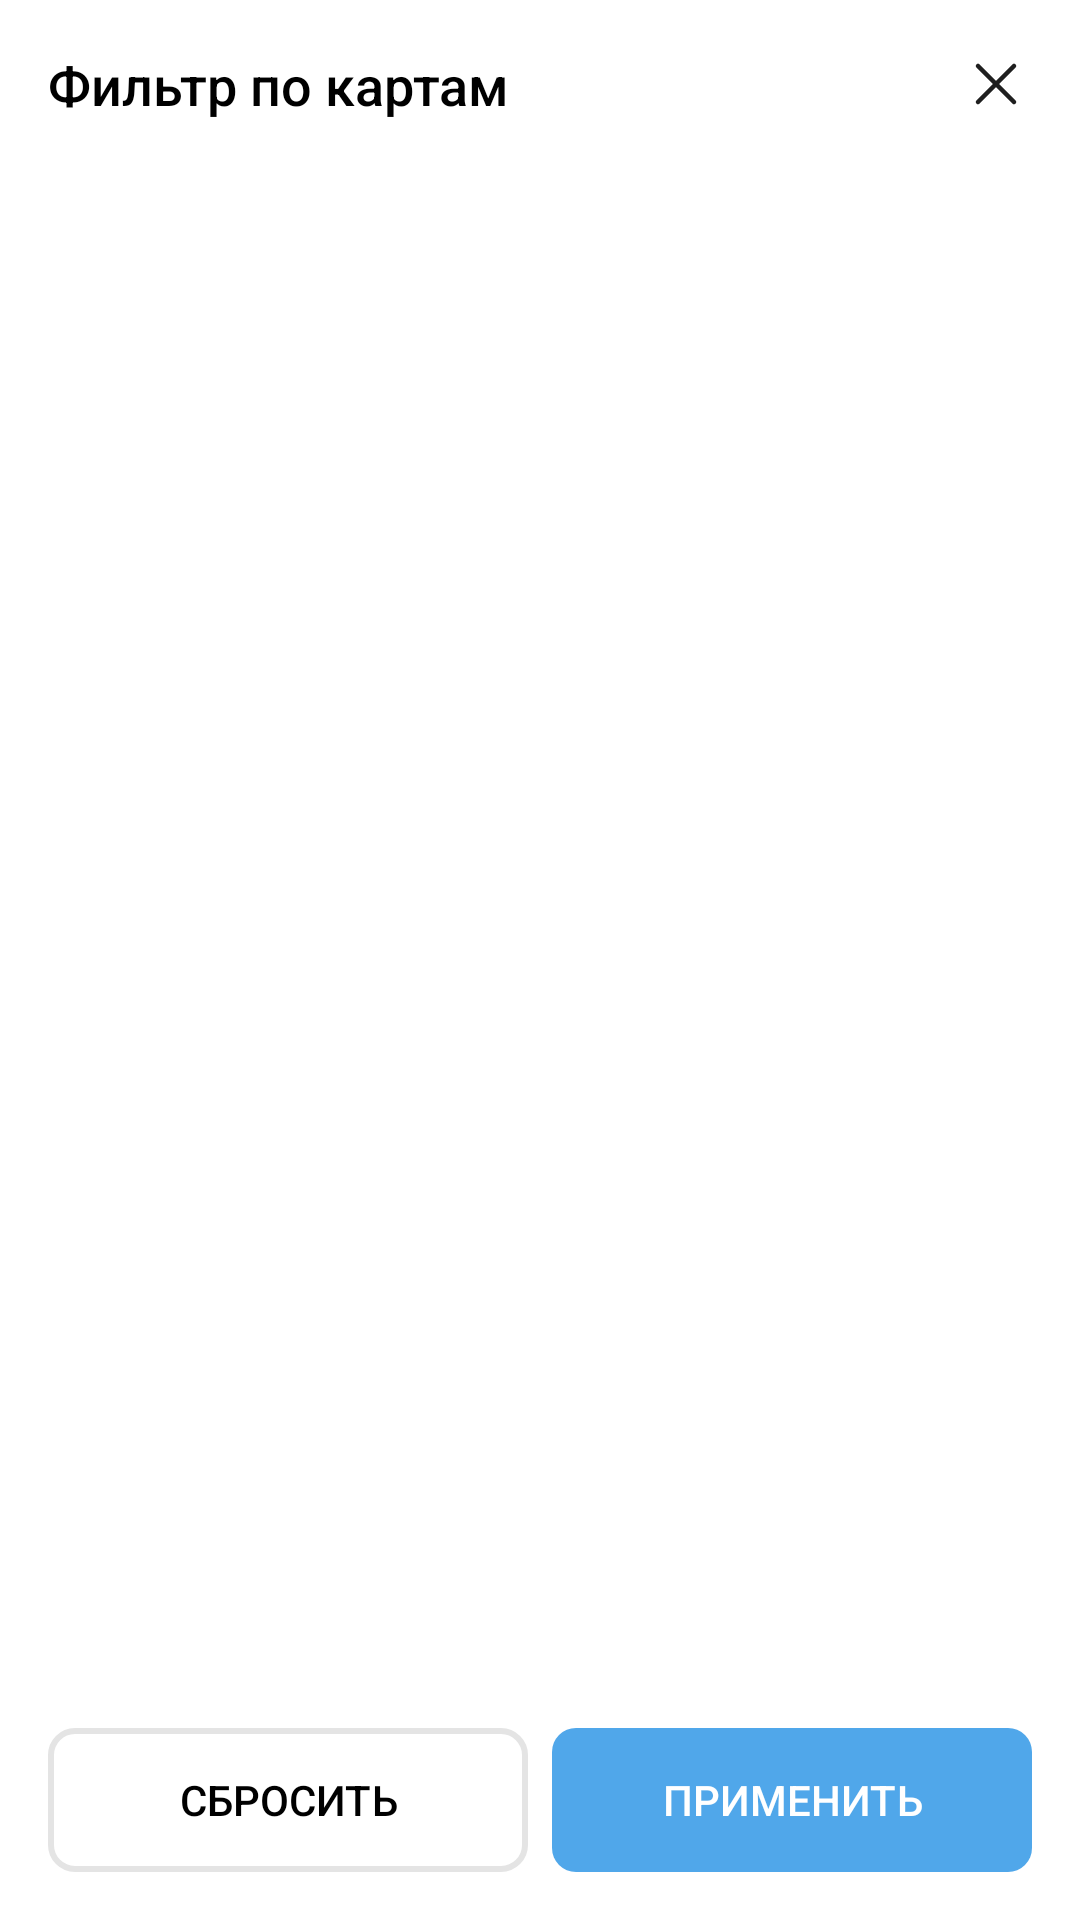

This screen was rendered from an Android layout file. Write that file and the resources it references.
<!-- AndroidManifest.xml: application theme Theme.TMessages.Start -->
<!-- res/layout/monitoring_card_bottom.xml -->
<?xml version="1.0" encoding="utf-8"?>
<LinearLayout
    xmlns:android="http://schemas.android.com/apk/res/android"
    xmlns:tools="http://schemas.android.com/tools"
    android:layout_width="match_parent"
    android:layout_height="wrap_content"
    android:orientation="vertical"
    android:background="@android:color/white"
    android:padding="16dp">

    
    <RelativeLayout
        android:layout_width="match_parent"
        android:layout_height="wrap_content"
        android:layout_marginBottom="16dp">

        
        <ImageView
            android:id="@+id/closeButton"
            android:layout_width="24dp"
            android:layout_height="24dp"
            android:layout_alignParentEnd="true"
            android:layout_centerVertical="true"
            android:src="@drawable/ic_delete_black"
            android:contentDescription="Close"
            tools:ignore="HardcodedText" />

        
        <TextView
            android:id="@+id/filterTitle"
            android:layout_width="wrap_content"
            android:layout_height="wrap_content"
            android:layout_alignParentStart="true"
            android:text="Фильтр по картам"
            android:textSize="18sp"
            android:gravity="start"
            android:textColor="@android:color/black"
            android:fontFamily="sans-serif-medium"
            tools:ignore="HardcodedText" />

    </RelativeLayout>


    <androidx.recyclerview.widget.RecyclerView
        android:id="@+id/cardRecyclerView"
        android:layout_width="match_parent"
        android:layout_height="0dp"
        android:layout_weight="1"
        android:divider="@android:color/darker_gray"
        android:dividerHeight="1dp"
        android:paddingBottom="8dp"/>

    <LinearLayout
        android:layout_width="match_parent"
        android:layout_height="wrap_content"
        android:orientation="horizontal"
        android:gravity="center"
        android:layout_marginTop="16dp">

        
        <Button
            android:id="@+id/resetButton"
            android:layout_width="0dp"
            android:layout_height="48dp"
            android:layout_weight="1"
            android:text="Сбросить"
            android:background="@drawable/rounded_edittext"
            android:stateListAnimator="@null"
            android:textColor="@android:color/black"/>

        
        <Button
            android:id="@+id/applyButton"
            android:layout_width="0dp"
            android:layout_height="48dp"
            android:layout_weight="1"
            android:text="Применить"
            android:background="@drawable/rounded_button"
            android:textColor="@android:color/white"
            android:stateListAnimator="@null"
            android:layout_marginStart="8dp"/>
    </LinearLayout>
</LinearLayout>
<!-- resources referenced by this layout -->
<resources>
  <!-- drawable ic_delete_black (drawable) -->
  <?xml version="1.0" encoding="utf-8"?>
  <vector xmlns:android="http://schemas.android.com/apk/res/android"
      android:width="24dp"
      android:height="24dp"
      android:viewportWidth="24"
      android:viewportHeight="24">
  
      <path
          android:strokeColor="#1F1F1F"
          android:strokeWidth="1.5"
          android:strokeLineJoin="round"
          android:strokeLineCap="round"
          android:pathData="M6 6L18 18M18 6L6 18" />
  </vector>
  <!-- drawable rounded_button (drawable) -->
  <?xml version="1.0" encoding="utf-8"?>
  <shape xmlns:android="http://schemas.android.com/apk/res/android">
      <solid android:color="#50A7EA" />
      <corners android:radius="8dp" />
  </shape>
  <!-- drawable rounded_edittext (drawable) -->
  <shape xmlns:android="http://schemas.android.com/apk/res/android">
      <solid android:color="#FFFFFF"/> 
  
      <corners android:radius="8dp"/> 
  
      <padding
          android:left="12dp"
          android:top="8dp"
          android:right="12dp"
          android:bottom="8dp"/>
  
      <stroke
          android:width="2dp"
      android:color="#E4E4E4"/>
  </shape>
  <style name="Theme.TMessages.Start" parent="Theme.AppCompat.Light">
          <item name="android:windowActionBar">false</item>
          <item name="android:windowNoTitle">true</item>
          <item name="android:actionBarStyle">@style/ActionBar.Transparent.TMessages.Start</item>
          <item name="android:colorBackground">@android:color/white</item>
          <item name="android:windowBackground">@android:color/white</item>
          <item name="android:windowContentOverlay">@null</item>
          <item name="android:textViewStyle">@style/MyTextViewStyle</item>
      </style>
  <style name="ActionBar.Transparent.TMessages.Start" parent="android:style/Widget.Holo.Light.ActionBar">
          <item name="android:background">#ff527da3</item>
          <item name="android:logo">@drawable/transparent</item>
          <item name="android:title">""</item>
      </style>
  <style name="MyTextViewStyle" parent="android:Widget.Holo.Light.TextView">
          <item name="android:hyphenationFrequency">none</item>
      </style>
</resources>
